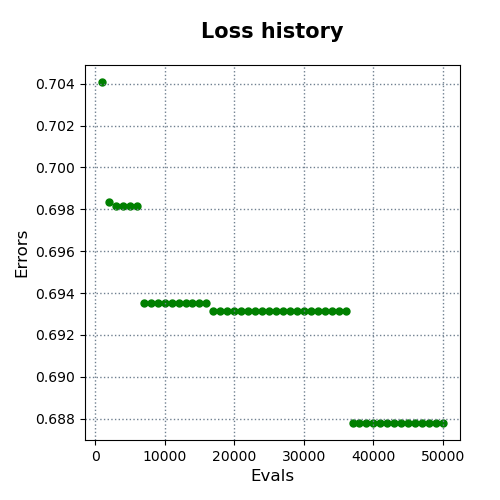

Source data for this figure (header and first rows):
evals, errors
1000, 0.7041
2000, 0.6984
3000, 0.6981
4000, 0.6981
5000, 0.6981
6000, 0.6981
7000, 0.6935
8000, 0.6935
9000, 0.6935
10000, 0.6935
11000, 0.6935
12000, 0.6935
13000, 0.6935
14000, 0.6935
15000, 0.6935
16000, 0.6935
17000, 0.6932
18000, 0.6932
19000, 0.6932
20000, 0.6932
21000, 0.6932
22000, 0.6932
23000, 0.6932
24000, 0.6932
25000, 0.6932
26000, 0.6932
27000, 0.6932
28000, 0.6932
29000, 0.6932
30000, 0.6932
31000, 0.6932
32000, 0.6932
33000, 0.6932
34000, 0.6932
35000, 0.6932
36000, 0.6932
37000, 0.6878
38000, 0.6878
39000, 0.6878
40000, 0.6878
41000, 0.6878
42000, 0.6878
43000, 0.6878
44000, 0.6878
45000, 0.6878
46000, 0.6878
47000, 0.6878
48000, 0.6878
49000, 0.6878
50000, 0.6878
